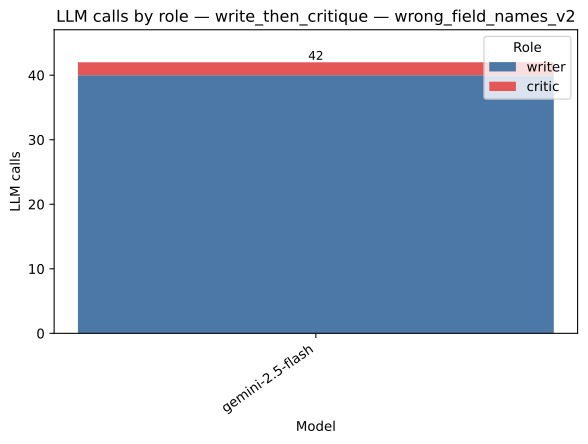

Data behind this chart, as committed beside it:
strategy, model, role, value, total
write_then_critique, gemini-2.5-flash, writer, 40.0, 42.0
write_then_critique, gemini-2.5-flash, critic, 2.0, 42.0
